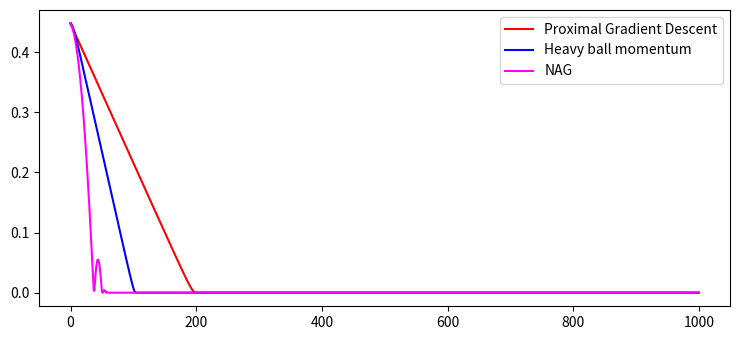
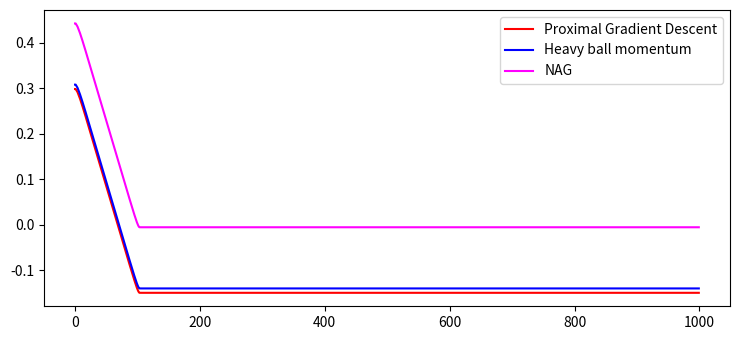
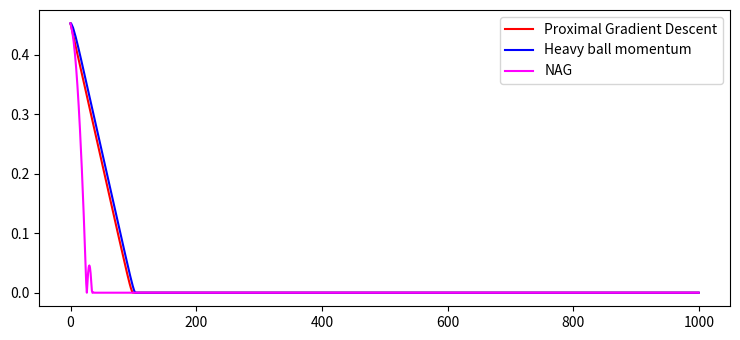
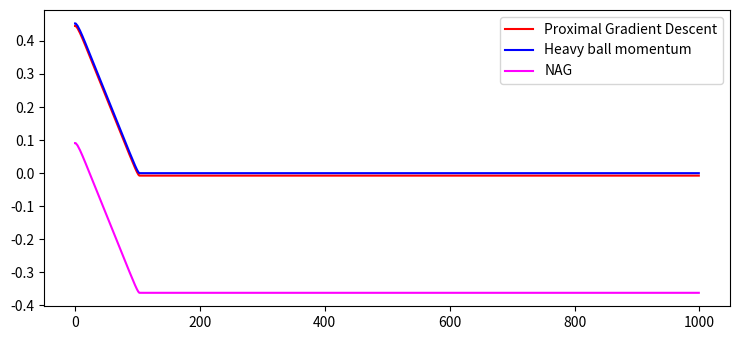
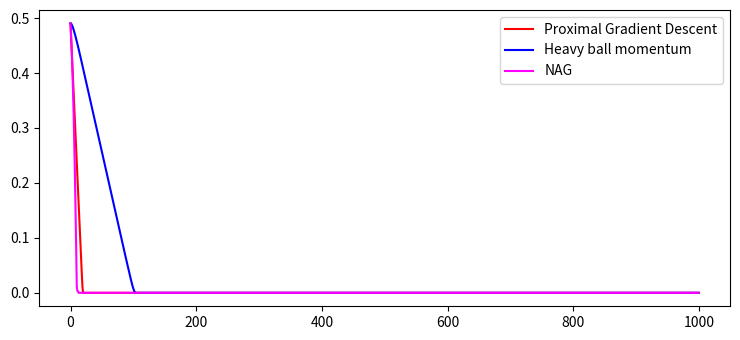
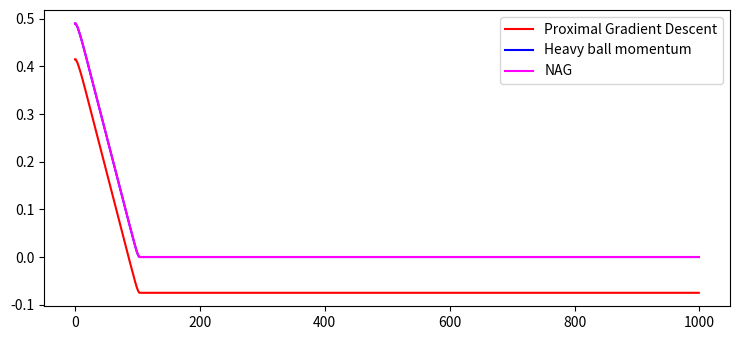
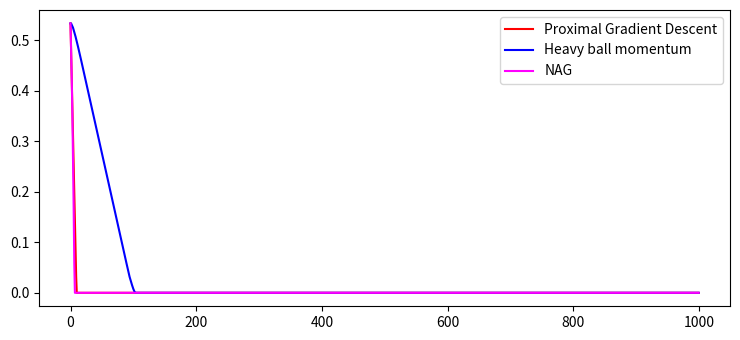
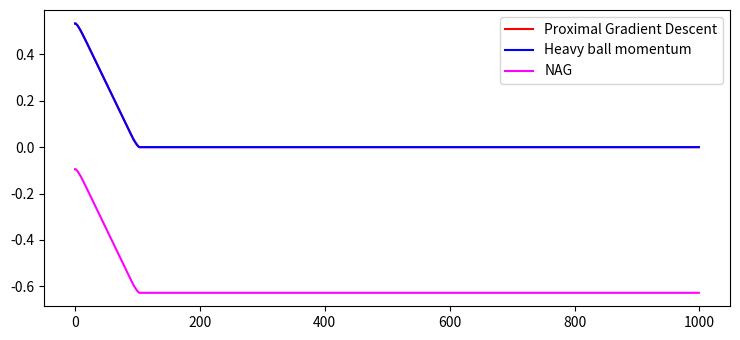

Generate these figures, in order, with matplotlib:
import numpy as np
from numpy.random import multivariate_normal
from scipy.linalg.special_matrices import toeplitz
from matplotlib import pyplot as plt


def sigmoid(t):
    """Sigmoid function"""
    return 1. / (1. + np.exp(-t))


def sim_logistic_regression(n_features, coefs, n_samples=1000, corr=0.5):
    """"
    Simulation of a logistic regression model

    Parameters
    coefs: `numpy.array', shape(n_features,), coefficients of the model
    n_samples: `int', number of samples to simulate
    corr: `float', correlation of the features

    Returns
    A: `numpy.ndarray', shape(n_samples, n_features)
       Simulated features matrix. It samples of a centered Gaussian vector with covariance
       given bu the Toeplitz matrix

    b: `numpy.array', shape(n_samples,), Simulated labels
    """
    cov = toeplitz(corr ** np.arange(0, n_features))
    A = multivariate_normal(np.zeros(n_features), cov, size=n_samples)
    p = sigmoid(A.dot(coefs))
    b = np.random.binomial(1, p, size=n_samples)
    b = 2 * b - 1
    return A, b


def prox_lasso(x, lam):
    """
    This is the proximal function for l1
    :param x: Current iterative x value
    :param lam: lambda constant
    :return:
    """
    if x >= lam:
        return x - lam
    elif x <= -lam:
        return x + lam
    else:
        return 0


def prox_l2(x, lam):
    """
    This is the proximal function we have derived for l2
    :param x: Current iterative x value
    :param lam:
    :return:
    """
    if x > 0:
        return x / (1 - (2 * lam))
    elif x < 0:
        return x / (1 + (2 * lam))
    else:
        return 0


def gradient_descent(x_curr, eta, gradient_func):
    """
    Calculates the gradient descent result before passing into the prox function
    :param x_curr: The current x iterative value
    :param eta: The eta parameter constant
    :param gradient_func: The result of the gradient function previously calculated
    :return: Gradient descent result
    """
    return x_curr - eta * gradient_func


def gradient(A, b, n_samples, x_curr):
    """
    The value of the gradient evaluated at the current x iterative value
    :param A: Given matrix
    :param b: Given matrix
    :param n_samples: 1000, given by the number of training data points
    :param x_curr: current x iterative value
    :return: Gradient value
    """
    ab = np.dot(A.transpose(), -b)
    # ab = -b * A.transpose()
    numerator = np.exp(ab * x_curr) * ab
    denominator = 1 + np.exp(ab * x_curr)
    return (1 / (2 * n_samples)) * sum(numerator / denominator)


def F_minimizer_l1(A, b, n_samples, lam, x_k):
    """
    The final F(x) function we wish to compute for x^k and x^*
    :param A: Given matrix
    :param b: Given matrix
    :param n_samples: 1000, given by the number of training data points
    :param lam: lambda parameter
    :param x_k: current x value of the saved x^k vector or just x^* obtained
    :return: Current F(x) at point provided
    """
    ab = np.dot(A.transpose(), -b)
    return (1 / (2 * n_samples)) * sum(np.log(1 + np.exp(ab * x_k))) + (lam * prox_lasso(x_k, lam))


def F_minimizer_l2(A, b, n_samples, lam, x_k):
    """
    The final F(x) function we wish to compute for x^k and x^* for prox l2
    :param A: Given matrix
    :param b: Given matrix
    :param n_samples: 1000, given by the number of training data points
    :param lam: lambda parameter
    :param x_k: current x value of the saved x^k vector or just x^* obtained
    :return: Current F(x) at point provided
    """
    ab = np.dot(A.transpose(), -b)
    return (1 / (2 * n_samples)) * sum(np.log(1 + np.exp(ab * x_k))) + (lam * prox_l2(x_k, lam))


def calc_prox_l1(x_curr, x_k, A, b, num_iter, n_samples, eta, lam):
    """
    Calculates the x^* for the proximal gradient method. x^* is obtained iteratively
    :param x_curr: current x value, x^t
    :param x_k: The vector we are building of all historic x_t values
    :param A: Given matrix
    :param b: Given matrix
    :param num_iter: How many times we will iterate to converge to x^*
    :param n_samples: The number of given data points
    :param eta: parameter value
    :param lam: parameter lambda
    :return: The historic x_k points and final x_* (the last value of x_k after all iterations)
    """
    # Calculate lasso L1
    x_k = []
    for i in range(0, num_iter):
        gradient_result = gradient(A, b, n_samples, x_curr)  # Calculate gradient at current point
        gradient_descent_result = x_curr - (eta * gradient_result)  # Calculate inside of proximal function
        x_next = prox_lasso(gradient_descent_result, lam)  # Pass to proximal function
        x_k.append(x_curr)  # add to history

        x_curr = x_next  # reset to next iteration
    return x_k, x_curr


def calc_nesterov_l1(x_curr, x_k, A, b, num_iter, n_samples, eta, lam):
    """
    Calculates the x^* for the nestrov method for l1. x^* is obtained iteratively
    :param x_curr: current x value, x^t
    :param x_k: The vector we are building of all historic x_t values
    :param A: Given matrix
    :param b: Given matrix
    :param num_iter: How many times we will iterate to converge to x^*
    :param n_samples: The number of given data points
    :param eta: The number of given data points
    :param eta: parameter value
    :param lam: parameter lambda
    :return: The historic x_k points and final x_* (the last value of x_k after all iterations)
    """
    x_k = []
    # Calculate lasso L1 using Nesterov
    y_curr = x_curr
    for i in range(0, num_iter):
        gradient_result = gradient(A, b, n_samples, y_curr)
        gradient_descent_result = gradient_descent(y_curr, eta, gradient_result)
        x_next = prox_lasso(gradient_descent_result, lam)
        y_next = x_next + ((i / (i + 3)) * (x_next - x_curr))
        x_k.append(x_curr)

        x_curr = x_next
        y_curr = y_next
    return x_k, x_curr


def calc_heavy_l1(x_curr, x_k, A, b, num_iter, n_samples, eta, lam):
    """
    Calculates the x^* for the heavy ball method for l1. x^* is obtained iteratively and takes into account previous points
    obtained for momentum
    :param x_curr: current x value, x^t
    :param x_k: The vector we are building of all historic x_t values
    :param A: Given matrix
    :param b: Given matrix
    :param num_iter: How many times we will iterate to converge to x^*
    :param n_samples: The number of given data points
    :param eta: parameter value
    :param lam: parameter lambda
    :return: The historic x_k points and final x_* (the last value of x_k after all iterations)
    """
    beta = 0.5
    momentum_term = 0
    for i in range(0, num_iter):
        if i >= 1:
            momentum_term = beta * (x_k[i-1] - x_k[i - 2])
        gradient_result = gradient(A, b, n_samples, x_curr)
        gradient_descent_result = gradient_descent(x_curr, eta, gradient_result) + momentum_term
        x_next = prox_lasso(gradient_descent_result, lam)
        x_k.append(x_curr)

        x_curr = x_next

    return x_k, x_curr


def calc_prox_l2(x_curr, x_k, A, b, num_iter, n_samples, eta, lam):
    """
    Same implementation of proximal gradient descent using l2 regularization
    :param x_curr:
    :param x_k:
    :param A:
    :param b:
    :param num_iter:
    :param n_samples:
    :param eta:
    :param lam:
    :return:
    """
    # Calculate lasso L1 using Nesterov
    for i in range(0, num_iter):
        gradient_result = gradient(A, b, n_samples, x_curr)
        gradient_descent_result = gradient_descent(x_curr, eta, gradient_result)
        x_next = prox_l2(gradient_descent_result, lam)
        x_k.append(x_curr)

        x_curr = x_next
    return x_k, x_curr


def calc_nesterov_l2(x_curr, x_k, A, b, num_iter, n_samples, eta, lam):
    """
    Same implementation of Nesterov using l2 regularlization
    :param x_curr:
    :param x_k:
    :param A:
    :param b:
    :param num_iter:
    :param n_samples:
    :param eta:
    :param lam:
    :return:
    """


    # Calculate lasso L1 using Nesterov
    y_curr = x_curr
    for i in range(0, num_iter):
        gradient_result = gradient(A, b, n_samples, y_curr)
        gradient_descent_result = gradient_descent(y_curr, eta, gradient_result)
        x_next = prox_l2(gradient_descent_result, lam)
        y_next = x_next + ((num_iter / (num_iter + 3)) * (x_next - x_curr))
        x_k.append(x_curr)

        x_curr = x_next
        y_curr = y_next
    return x_k, x_curr


def calc_heavy_l2(x_curr, x_k, A, b, num_iter, n_samples, eta, lam):
    """
    Same implementation of heavy ball using l2 regularization
    :param x_curr:
    :param x_k:
    :param A:
    :param b:
    :param num_iter:
    :param n_samples:
    :param eta:
    :param lam:
    :return:
    """
    beta = 0.1
    momentum_term = 0
    for i in range(0, num_iter):
        if i >= 1:
            momentum_term = beta * (x_k[i-1] - x_k[i - 2])  # not sure about the i's
        gradient_result = gradient(A, b, n_samples, x_curr)
        gradient_descent_result = gradient_descent(x_curr, eta, gradient_result) + momentum_term
        x_next = prox_l2(gradient_descent_result, lam)
        x_k.append(x_curr)

        x_curr = x_next

    return x_k, x_curr


def calc_f_diff(x_star, x_k, A, b, n_samples, lam, num_iter, l1):
    """
    Creates an array of F evaluated at x^star and an array of
    :param x_star:
    :param x_k:
    :param A:
    :param b:
    :param n_samples:
    :param lam:
    :param num_iter:
    :param l1:
    :return:
    """
    # Fill array with x_star to plot and find norm
    x_star_arr = np.empty(np.shape(x_k))
    x_star_arr.fill(x_star)
    norm_k_1 = np.linalg.norm(x_k, 1)

    # calculate F(x^*)
    if l1:
        F_star = F_minimizer_l1(A, b, n_samples, lam, x_star)
    else:
        F_star = F_minimizer_l2(A, b, n_samples, lam, x_star)
    F_k = []

    # calculate F(x^k) at each point
    for i in range(0, num_iter):
        F_k.append(F_minimizer_l1(A, b, n_samples, lam, x_k[i]))

    # Fill array with F(x^*) single result
    F_star_arr = np.empty(np.shape(F_k))
    F_star_arr.fill(F_star)

    # Find difference array to plot, make array with iteration points
    diff = F_k - F_star_arr

    return diff


def main():
    n_features = 50  # The dimension of the feature is set to 50
    n_samples = 1000  # Generate 1000 training data

    idx = np.arange(n_features)
    coefs = ((-1) ** idx) * np.exp(-idx / 10.)
    coefs[20:] = 0.

    A, b = sim_logistic_regression(n_features, coefs)

    # setting parameters
    num_iter = 1000
    x_start = 1
    x_curr = x_start  # what is x_0
    x_k = [x_curr]
    eta = 0.00001
    lams = [0.005, 0.01, 0.05, 0.1]

    for lam in lams:
        # l1 implementations
        x_k_prox1, x_star_prox1 = calc_prox_l1(x_curr, x_k, A, b, num_iter, n_samples, eta, lam)
        x_k_heavy1, x_star_heavy1 = calc_heavy_l1(x_curr, x_k, A, b, num_iter, n_samples, eta, lam)
        x_k_nes1, x_star_nes1 = calc_nesterov_l1(x_curr, x_k, A, b, num_iter, n_samples, eta, lam)

        # calculating differences for each method
        prox1_diff = calc_f_diff(x_star_prox1, x_k_prox1, A, b, n_samples, lam, num_iter, l1=True)
        heavy1_diff = calc_f_diff(x_star_heavy1, x_k_heavy1, A, b, n_samples, lam, num_iter, l1=True)
        nes1_diff = calc_f_diff(x_star_nes1, x_k_nes1, A, b, n_samples, lam, num_iter, l1=True)

        # l2 implementations
        x_k_prox2, x_star_prox2 = calc_prox_l2(x_curr, x_k, A, b, num_iter, n_samples, eta, lam)
        x_k_heavy2, x_star_heavy2 = calc_heavy_l2(x_curr, x_k, A, b, num_iter, n_samples, eta, lam)
        x_k_nes2, x_star_nes2 = calc_nesterov_l2(x_curr, x_k, A, b, num_iter, n_samples, eta, lam)

        # calculating differences for each method
        prox2_diff = calc_f_diff(x_star_prox2, x_k_prox2, A, b, n_samples, lam, num_iter, l1=False)
        heavy2_diff = calc_f_diff(x_star_heavy2, x_k_heavy2, A, b, n_samples, lam, num_iter, l1=False)
        nes2_diff = calc_f_diff(x_star_nes2, x_k_nes2, A, b, n_samples, lam, num_iter, l1=False)

        x_iter = np.arange(num_iter)  # x axis

        # Plot results
        plt.rcParams["figure.figsize"] = [7.50, 3.50]
        plt.rcParams["figure.autolayout"] = True
        l1_results = plt.figure(f"Lasso Regularization for lambda = {lam}")
        plt.plot(x_iter, prox1_diff, label='Proximal Gradient Descent', color='red')
        plt.plot(x_iter, heavy1_diff, label='Heavy ball momentum', color='blue')
        plt.plot(x_iter, nes1_diff, label='NAG', color='magenta')
        plt.legend()
        l2_results = plt.figure(f"Ridge Regularization for lambda = {lam}")
        plt.plot(x_iter, prox2_diff, label='Proximal Gradient Descent', color='red')
        plt.plot(x_iter, heavy2_diff, label='Heavy ball momentum', color='blue')
        plt.plot(x_iter, nes2_diff, label='NAG', color='magenta')
        plt.legend()
        plt.show()


if __name__ == "__main__":
    main()